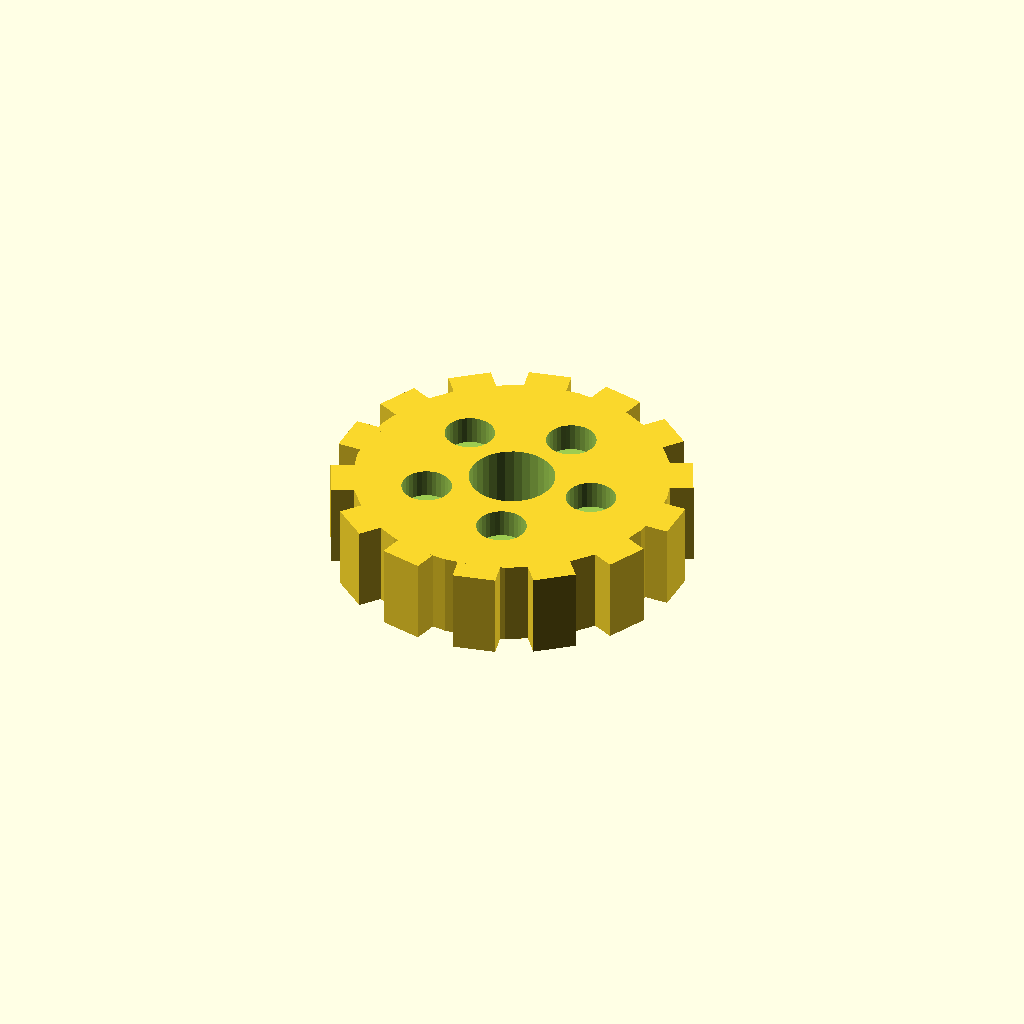
Cell 1: rendered with the file's own defaults.
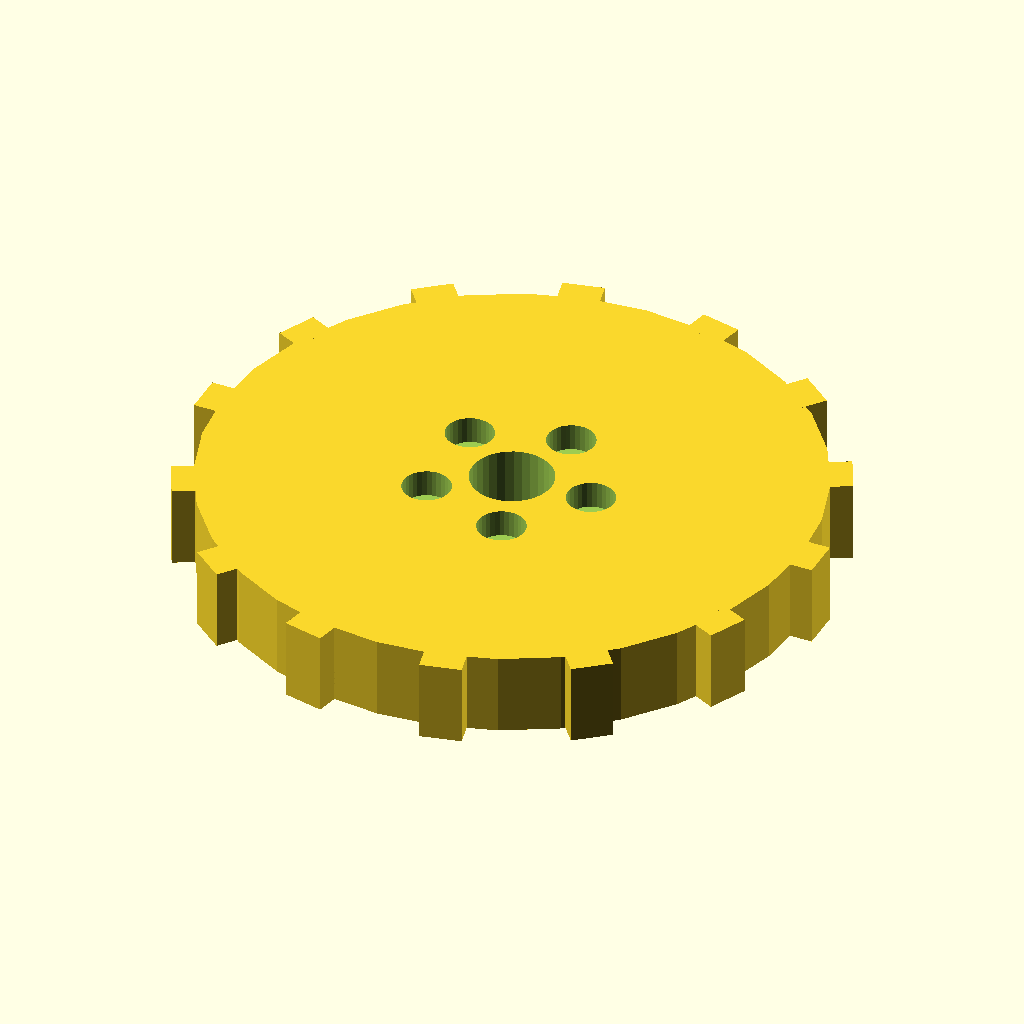
Cell 2: the same model with disc_r = 44.
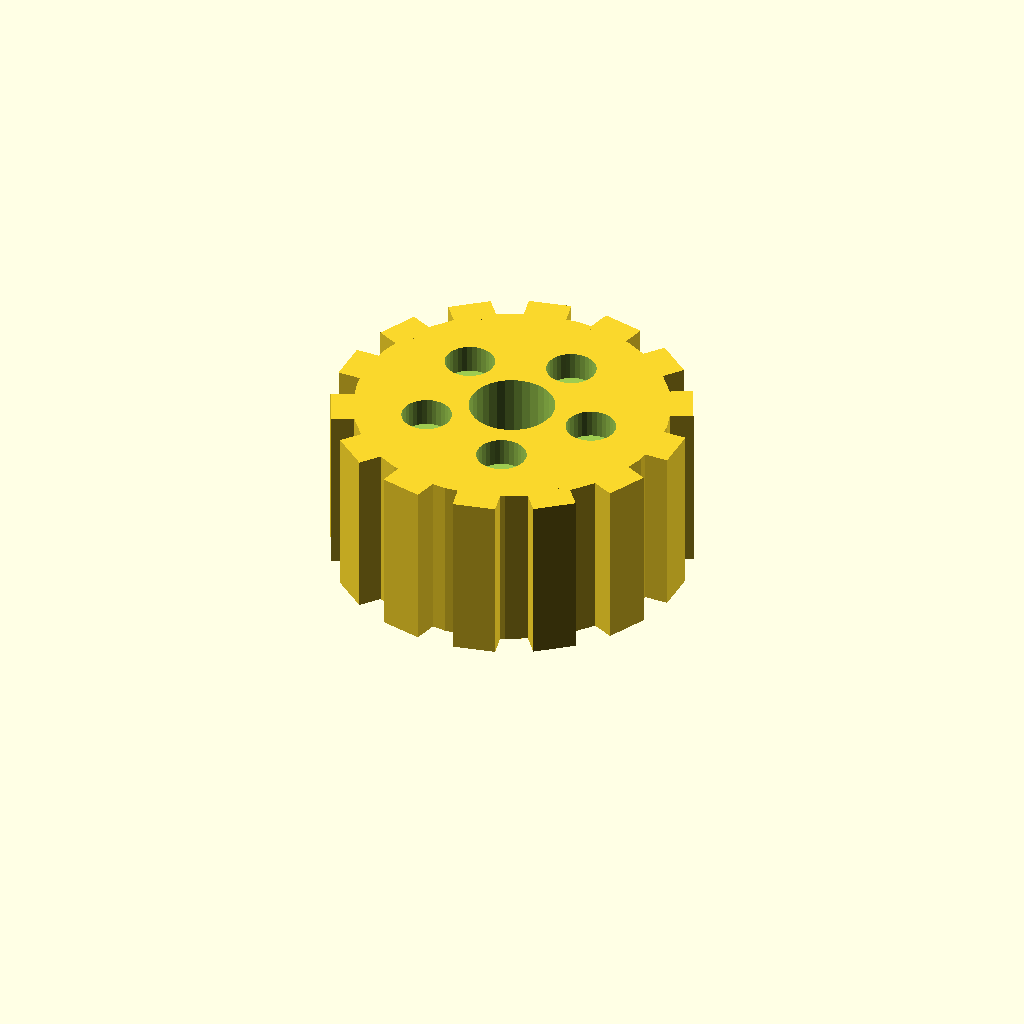
Cell 3: the same model with disc_t = 24.
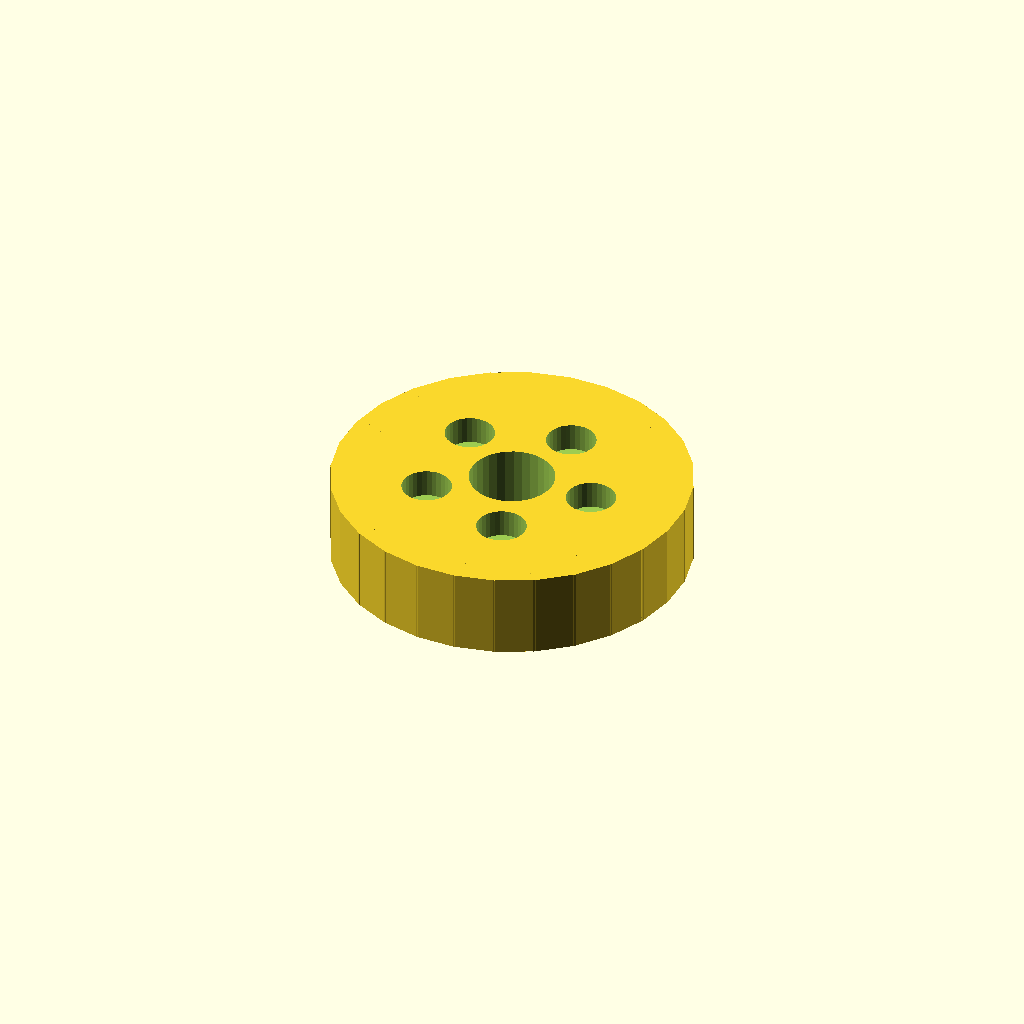
Cell 4: the same model with n_teeth = 28.
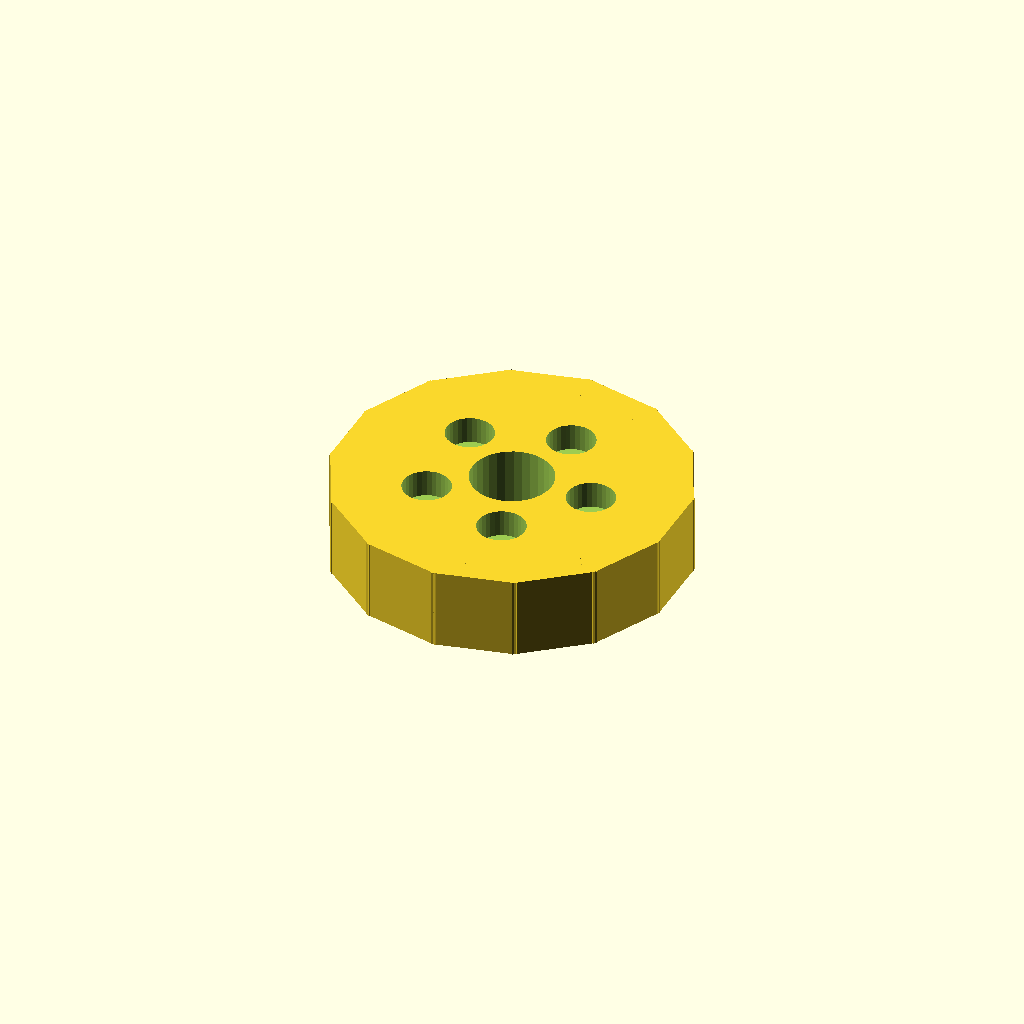
Cell 5 — tooth_w set to 12, the other parameters unchanged.
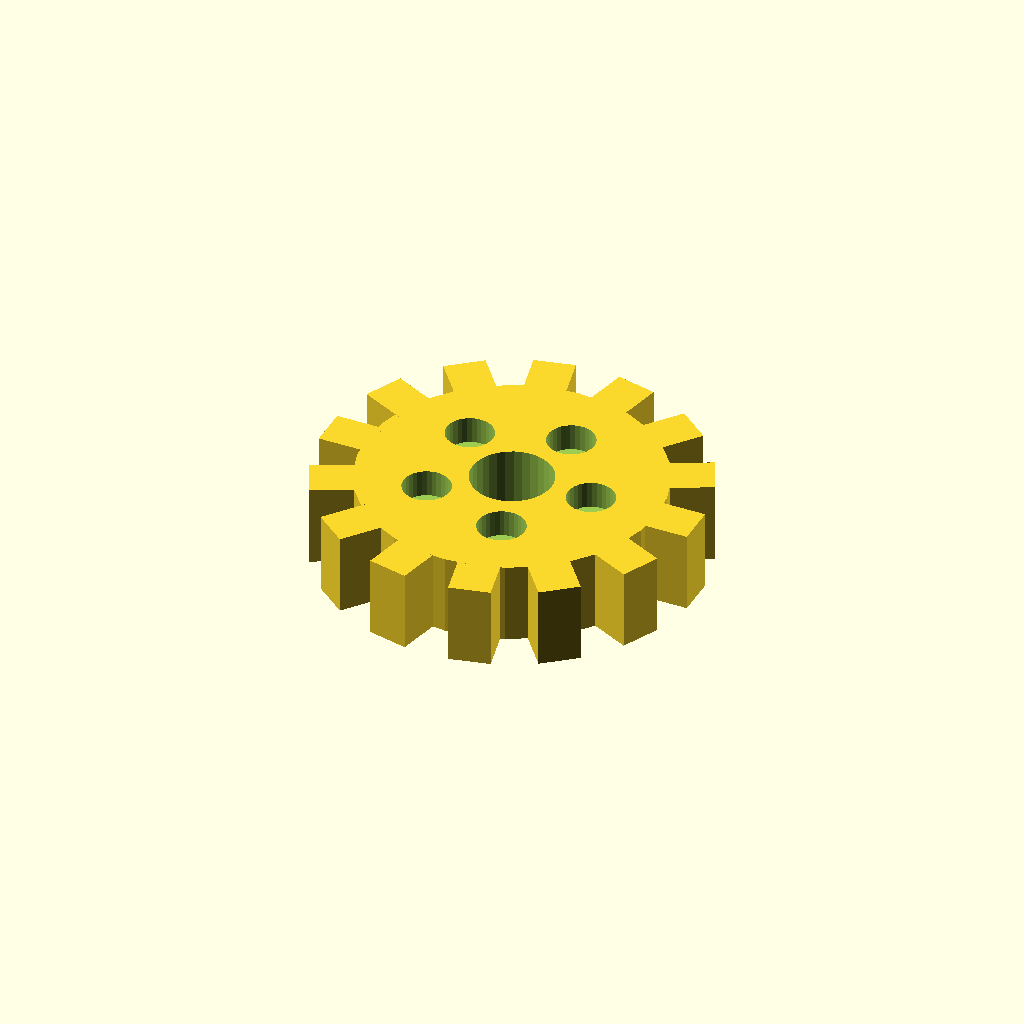
Cell 6 — tooth_h set to 6, the other parameters unchanged.
One fixed orthographic camera (rotation 55°, 0°, 25°; colour scheme Cornfield) for every cell.
Source of the model, optional_data/data/solid3/spurblank/part_0113.scad:
$fn = 32;

// ----------------------------------------------------------------------
// Spur blank: lightened gear blank
// ----------------------------------------------------------------------

// --- parameters (mm) ---
disc_r = 22;              // blank root radius
disc_t = 12;              // blank thickness
n_teeth = 14;             // stub tooth count
tooth_w = 6;              // tooth width at the root
tooth_h = 3;              // tooth height above the root
bore_r = 6;               // central bore radius
ring_r = 12;              // lightening pocket ring radius
pocket_r = 3.5;           // lightening pocket radius

out_r = disc_r + tooth_h;  // tip radius
bbox_x = 50.0;  // measured width over the teeth
bbox_y = 50.08;  // measured depth over the teeth

difference() {
union() {
  cylinder(r = disc_r, h = disc_t);
  for (i = [0 : n_teeth - 1])
    rotate([0, 0, i * 360 / n_teeth])
      translate([disc_r - 1, -tooth_w / 2, 0])
        cube([tooth_h + 1, tooth_w, disc_t]);
}
  translate([0, 0, -1]) cylinder(r = bore_r, h = disc_t + 2);
  for (i = [0 : 5])
    rotate([0, 0, i * 72])
      translate([ring_r, 0, disc_t - 4])
        cylinder(r = pocket_r, h = 5);
}
Parameter table extracted from the source (name, type, default, range or options):
disc_r: number, default 22
disc_t: number, default 12
n_teeth: number, default 14
tooth_w: number, default 6
tooth_h: number, default 3
bore_r: number, default 6
ring_r: number, default 12
pocket_r: number, default 3.5
bbox_x: number, default 50
bbox_y: number, default 50.08
